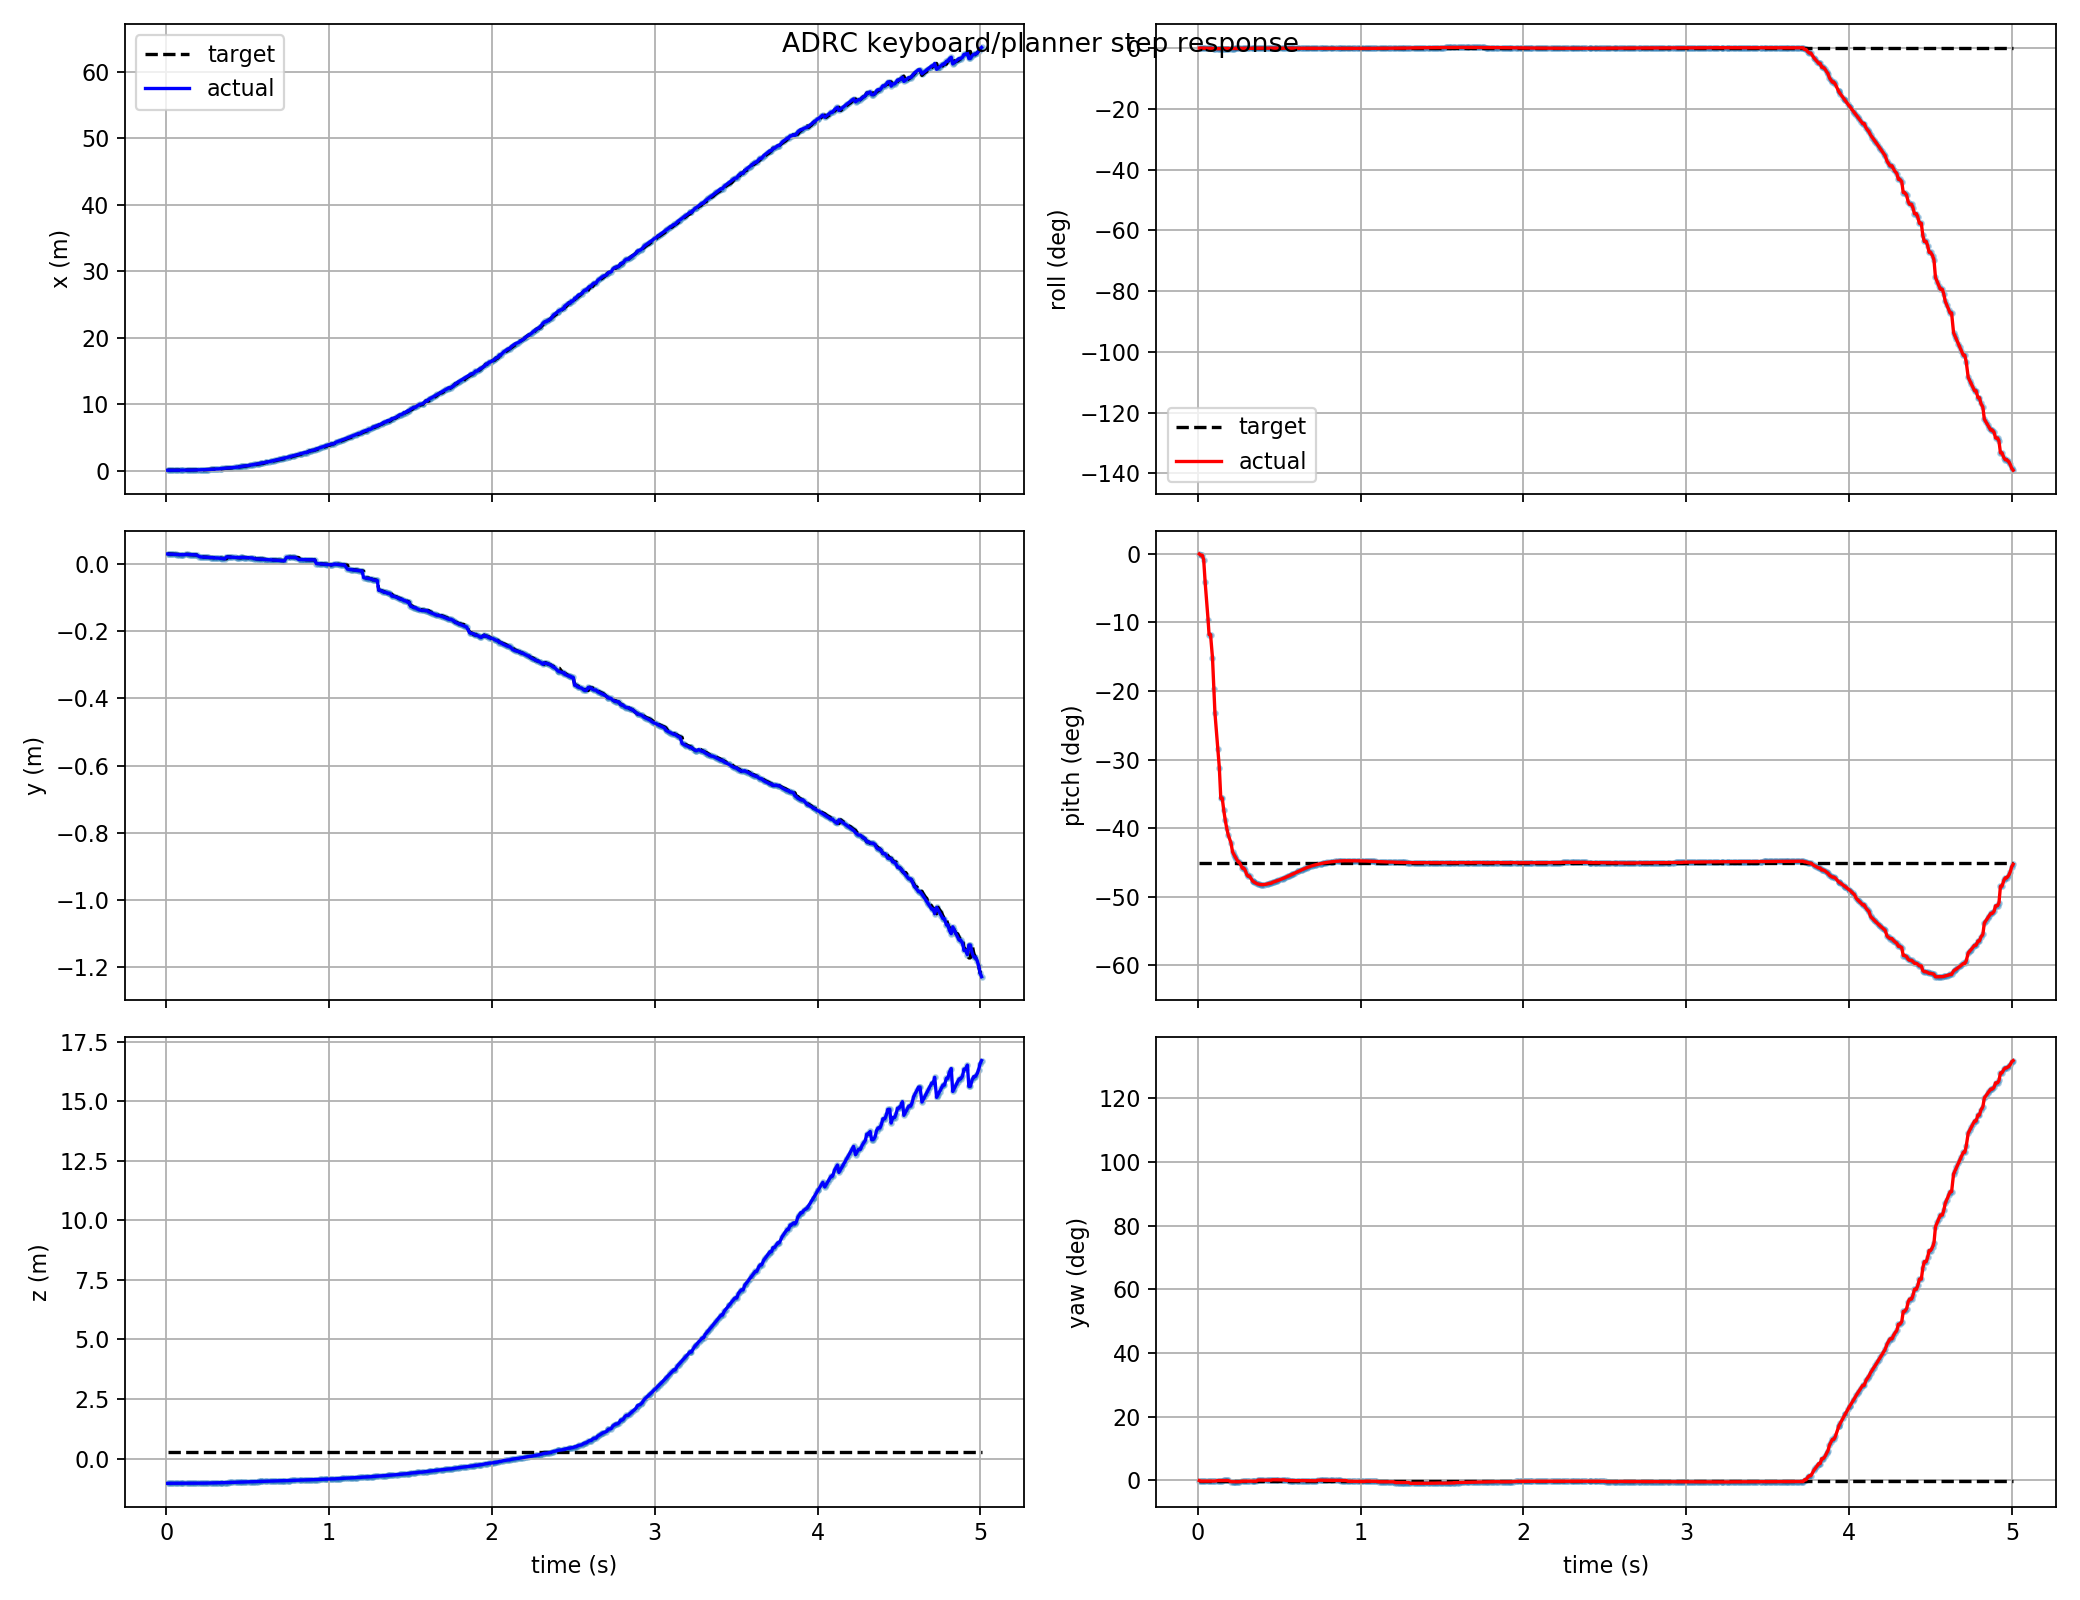

Values plotted in this chart, from the file beside it:
t, actual_x, actual_y, actual_z, target_x, target_y, target_z, actual_roll, actual_pitch, actual_yaw, target_roll, target_pitch, target_yaw, target_frame, target_child
0.009, 0.04765, 0.02875, -1.041, 0.04765, 0.02897, 0.2962, -0.0001291, -0.0001782, -0.001538, 0.0, -0.7854, -0.006548, keyboard_target, attitude_mode
0.018, 0.05, 0.02839, -1.039, 0.04765, 0.02875, 0.2962, -0.0002737, -0.003213, -0.004826, 0.0, -0.7854, -0.006548, keyboard_target, attitude_mode
0.027, 0.05, 0.02839, -1.039, 0.05, 0.02839, 0.2962, -0.0002737, -0.003213, -0.004826, 0.0, -0.7854, -0.006548, keyboard_target, attitude_mode
0.036, 0.05002, 0.02817, -1.039, 0.05002, 0.02817, 0.2962, -0.0002886, -0.015, -0.004884, 0.0, -0.7854, -0.006548, keyboard_target, attitude_mode
0.045, 0.05011, 0.02773, -1.038, 0.05005, 0.02795, 0.2962, -0.0003981, -0.07253, -0.004983, 0.0, -0.7854, -0.006548, keyboard_target, attitude_mode
0.063, 0.05041, 0.02729, -1.038, 0.05017, 0.02759, 0.2962, -0.0009928, -0.1678, -0.004989, 0.0, -0.7854, -0.006548, keyboard_target, attitude_mode
0.069, 0.05061, 0.02714, -1.038, 0.05017, 0.02759, 0.2962, -0.001332, -0.2051, -0.004951, 0.0, -0.7854, -0.006548, keyboard_target, attitude_mode
0.078, 0.05061, 0.02714, -1.038, 0.05061, 0.02714, 0.2962, -0.001332, -0.2051, -0.004951, 0.0, -0.7854, -0.006548, keyboard_target, attitude_mode
0.09, 0.05106, 0.02691, -1.038, 0.05106, 0.02691, 0.2962, -0.001907, -0.2641, -0.00485, 0.0, -0.7854, -0.006548, keyboard_target, attitude_mode
0.099, 0.05203, 0.02661, -1.038, 0.05203, 0.02661, 0.2962, -0.002672, -0.3448, -0.004661, 0.0, -0.7854, -0.006548, keyboard_target, attitude_mode
0.105, 0.05309, 0.02638, -1.038, 0.05309, 0.02638, 0.2962, -0.003153, -0.4044, -0.004496, 0.0, -0.7854, -0.006548, keyboard_target, attitude_mode
0.123, 0.05817, 0.02761, -1.039, 0.05817, 0.02761, 0.2962, -0.003513, -0.496, -0.001691, 0.0, -0.7854, -0.006548, keyboard_target, attitude_mode
0.132, 0.06028, 0.02738, -1.039, 0.06028, 0.02738, 0.2962, -0.003612, -0.5439, -0.001533, 0.0, -0.7854, -0.006548, keyboard_target, attitude_mode
0.141, 0.06584, 0.02689, -1.04, 0.06282, 0.02714, 0.2962, -0.003341, -0.6219, -0.001296, 0.0, -0.7854, -0.006548, keyboard_target, attitude_mode
0.15, 0.06584, 0.02689, -1.04, 0.06584, 0.02689, 0.2962, -0.003341, -0.6219, -0.001296, 0.0, -0.7854, -0.006548, keyboard_target, attitude_mode
0.159, 0.06936, 0.02665, -1.04, 0.06936, 0.02665, 0.2962, -0.003107, -0.6519, -0.001207, 0.0, -0.7854, -0.006548, keyboard_target, attitude_mode
0.168, 0.07341, 0.0264, -1.04, 0.06936, 0.02665, 0.2962, -0.002863, -0.6766, -0.001153, 0.0, -0.7854, -0.006548, keyboard_target, attitude_mode
0.177, 0.07802, 0.02614, -1.04, 0.07802, 0.02614, 0.2962, -0.002623, -0.6971, -0.001135, 0.0, -0.7854, -0.006548, keyboard_target, attitude_mode
0.186, 0.08321, 0.02588, -1.04, 0.08321, 0.02588, 0.2962, -0.002416, -0.7141, -0.001131, 0.0, -0.7854, -0.006548, keyboard_target, attitude_mode
0.204, 0.09233, 0.02072, -1.035, 0.08814, 0.02093, 0.2962, -0.002445, -0.736, -0.007877, 0.0, -0.7854, -0.006548, keyboard_target, attitude_mode
0.213, 0.1092, 0.01997, -1.034, 0.1016, 0.02029, 0.2962, -0.002398, -0.7579, -0.007992, 0.0, -0.7854, -0.006548, keyboard_target, attitude_mode
0.222, 0.1176, 0.01964, -1.034, 0.1176, 0.01964, 0.2962, -0.002382, -0.7653, -0.008037, 0.0, -0.7854, -0.006548, keyboard_target, attitude_mode
0.231, 0.1265, 0.01931, -1.033, 0.1176, 0.01964, 0.2962, -0.002343, -0.7721, -0.008065, 0.0, -0.7854, -0.006548, keyboard_target, attitude_mode
0.237, 0.1265, 0.01931, -1.033, 0.1265, 0.01931, 0.2962, -0.002315, -0.7763, -0.008067, 0.0, -0.7854, -0.006548, keyboard_target, attitude_mode
0.249, 0.1465, 0.01861, -1.031, 0.1329, 0.01908, 0.2962, -0.002219, -0.7844, -0.00805, 0.0, -0.7854, -0.006548, keyboard_target, attitude_mode
0.255, 0.1465, 0.01861, -1.031, 0.1465, 0.01861, 0.2962, -0.002219, -0.7844, -0.00805, 0.0, -0.7854, -0.006548, keyboard_target, attitude_mode
0.273, 0.1812, 0.01816, -1.028, 0.1653, 0.018, 0.2962, -0.001974, -0.7996, -0.004932, 0.0, -0.7854, -0.006548, keyboard_target, attitude_mode
0.282, 0.1812, 0.01816, -1.028, 0.1812, 0.01816, 0.2962, -0.001974, -0.7996, -0.004932, 0.0, -0.7854, -0.006548, keyboard_target, attitude_mode
0.291, 0.1941, 0.01782, -1.027, 0.1941, 0.01782, 0.2962, -0.001825, -0.805, -0.004908, 0.0, -0.7854, -0.006548, keyboard_target, attitude_mode
0.3, 0.2222, 0.01709, -1.024, 0.2078, 0.01746, 0.2962, -0.001504, -0.8154, -0.004849, 0.0, -0.7854, -0.006548, keyboard_target, attitude_mode
0.309, 0.2373, 0.01672, -1.023, 0.2373, 0.01672, 0.2962, -0.001323, -0.8202, -0.004831, 0.0, -0.7854, -0.006548, keyboard_target, attitude_mode
0.318, 0.2373, 0.01672, -1.023, 0.2373, 0.01672, 0.2962, -0.001323, -0.8202, -0.004831, 0.0, -0.7854, -0.006548, keyboard_target, attitude_mode
0.336, 0.2874, 0.01557, -1.017, 0.2532, 0.01634, 0.2962, -0.0009418, -0.8321, -0.004811, 0.0, -0.7854, -0.006548, keyboard_target, attitude_mode
0.336, 0.2874, 0.01557, -1.017, 0.2532, 0.01634, 0.2962, -0.0009418, -0.8321, -0.004811, 0.0, -0.7854, -0.006548, keyboard_target, attitude_mode
0.345, 0.3057, 0.01517, -1.016, 0.2874, 0.01557, 0.2962, -0.0008249, -0.835, -0.004848, 0.0, -0.7854, -0.006548, keyboard_target, attitude_mode
0.36, 0.3379, 0.01448, -1.012, 0.3247, 0.01476, 0.2962, -0.000658, -0.8386, -0.004939, 0.0, -0.7854, -0.006548, keyboard_target, attitude_mode
0.369, 0.3535, 0.02004, -1.01, 0.3379, 0.01448, 0.2962, -0.000529, -0.84, 0.0009973, 0.0, -0.7854, -0.006548, keyboard_target, attitude_mode
0.378, 0.3747, 0.01974, -1.007, 0.3535, 0.02004, 0.2962, -0.0004952, -0.8409, 0.0009603, 0.0, -0.7854, -0.006548, keyboard_target, attitude_mode
0.387, 0.3967, 0.01945, -1.005, 0.3747, 0.01974, 0.2962, -0.000481, -0.8415, 0.0009327, 0.0, -0.7854, -0.006548, keyboard_target, attitude_mode
0.396, 0.4196, 0.01915, -1.003, 0.3967, 0.01945, 0.2962, -0.0004649, -0.8416, 0.0008585, 0.0, -0.7854, -0.006548, keyboard_target, attitude_mode
0.405, 0.4434, 0.01886, -1.001, 0.4196, 0.01915, 0.2962, -0.0004623, -0.8415, 0.0007666, 0.0, -0.7854, -0.006548, keyboard_target, attitude_mode
0.423, 0.4933, 0.01828, -0.9963, 0.4933, 0.01828, 0.2962, -0.0005582, -0.8403, 0.000601, 0.0, -0.7854, -0.006548, keyboard_target, attitude_mode
0.432, 0.5196, 0.01799, -0.994, 0.4933, 0.01828, 0.2962, -0.0005731, -0.8393, 0.0004661, 0.0, -0.7854, -0.006548, keyboard_target, attitude_mode
0.441, 0.5468, 0.0177, -0.9917, 0.5196, 0.01799, 0.2962, -0.0006032, -0.8382, 0.0003281, 0.0, -0.7854, -0.006548, keyboard_target, attitude_mode
0.45, 0.5468, 0.0177, -0.9917, 0.5468, 0.0177, 0.2962, -0.0006032, -0.8382, 0.0003281, 0.0, -0.7854, -0.006548, keyboard_target, attitude_mode
0.459, 0.6056, 0.01857, -0.9879, 0.5748, 0.0174, 0.2962, -0.0008066, -0.8358, 0.002885, 0.0, -0.7854, -0.006548, keyboard_target, attitude_mode
0.468, 0.6353, 0.01835, -0.9855, 0.6056, 0.01857, 0.2962, -0.0008355, -0.8345, 0.002759, 0.0, -0.7854, -0.006548, keyboard_target, attitude_mode
0.477, 0.6659, 0.01814, -0.9832, 0.6353, 0.01835, 0.2962, -0.0008307, -0.8332, 0.002609, 0.0, -0.7854, -0.006548, keyboard_target, attitude_mode
0.486, 0.6974, 0.01793, -0.9808, 0.6659, 0.01814, 0.2962, -0.0008074, -0.8318, 0.00244, 0.0, -0.7854, -0.006548, keyboard_target, attitude_mode
0.495, 0.7298, 0.01772, -0.9784, 0.6974, 0.01793, 0.2962, -0.0007843, -0.8305, 0.002271, 0.0, -0.7854, -0.006548, keyboard_target, attitude_mode
0.513, 0.7972, 0.01731, -0.9738, 0.763, 0.01751, 0.2962, -0.0007949, -0.8276, 0.001974, 0.0, -0.7854, -0.006548, keyboard_target, attitude_mode
0.522, 0.8321, 0.0171, -0.9714, 0.7972, 0.01731, 0.2962, -0.000809, -0.8261, 0.001809, 0.0, -0.7854, -0.006548, keyboard_target, attitude_mode
0.531, 0.868, 0.0169, -0.9691, 0.8321, 0.0171, 0.2962, -0.0008301, -0.8245, 0.00163, 0.0, -0.7854, -0.006548, keyboard_target, attitude_mode
0.54, 0.9109, 0.01452, -0.9692, 0.868, 0.0169, 0.2962, -0.0008586, -0.8229, -0.0007758, 0.0, -0.7854, -0.006548, keyboard_target, attitude_mode
0.552, 0.9613, 0.01415, -0.9661, 0.9109, 0.01452, 0.2962, -0.0008987, -0.8207, -0.001036, 0.0, -0.7854, -0.006548, keyboard_target, attitude_mode
0.561, 1, 0.01386, -0.9639, 0.9613, 0.01415, 0.2962, -0.0009014, -0.819, -0.001254, 0.0, -0.7854, -0.006548, keyboard_target, attitude_mode
0.57, 1.04, 0.01358, -0.9617, 1, 0.01386, 0.2962, -0.0008894, -0.8172, -0.001459, 0.0, -0.7854, -0.006548, keyboard_target, attitude_mode
0.579, 1.08, 0.01328, -0.9595, 1.04, 0.01358, 0.2962, -0.0009214, -0.8154, -0.001646, 0.0, -0.7854, -0.006548, keyboard_target, attitude_mode
0.585, 1.108, 0.01309, -0.958, 1.08, 0.01328, 0.2962, -0.0009693, -0.8142, -0.001756, 0.0, -0.7854, -0.006548, keyboard_target, attitude_mode
0.597, 1.164, 0.01268, -0.9552, 1.08, 0.01328, 0.2962, -0.001049, -0.8117, -0.001945, 0.0, -0.7854, -0.006548, keyboard_target, attitude_mode
... 441 more rows
